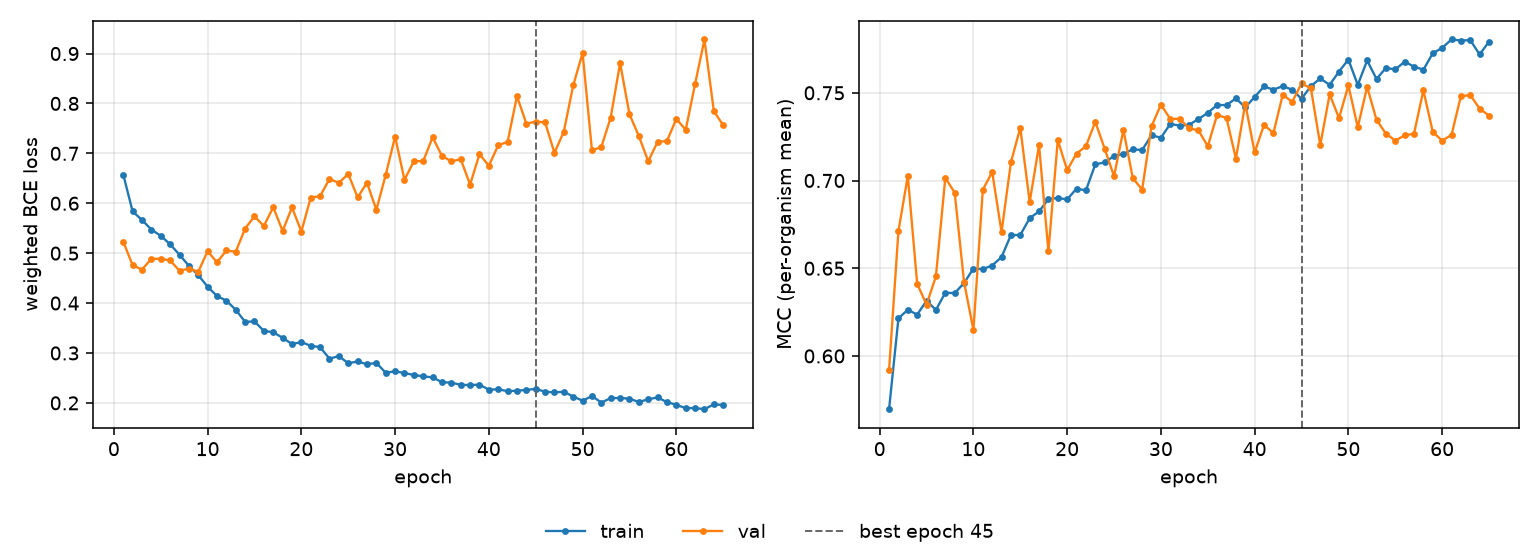

Data behind this chart, as committed beside it:
epoch, tr_loss, vl_loss, tr_mcc, vl_mcc, is_best
1, 0.6574, 0.5231, 0.5696, 0.5919, False
2, 0.5836, 0.4758, 0.6214, 0.6712, False
3, 0.5665, 0.4672, 0.6264, 0.7026, False
4, 0.5473, 0.4887, 0.6236, 0.6411, False
5, 0.5347, 0.4887, 0.6315, 0.6292, False
6, 0.5179, 0.4855, 0.6262, 0.6454, False
7, 0.4968, 0.4647, 0.636, 0.7015, False
8, 0.4747, 0.4691, 0.6358, 0.6931, False
9, 0.456, 0.4628, 0.6416, 0.6421, False
10, 0.4327, 0.5039, 0.6498, 0.6148, False
11, 0.4141, 0.4816, 0.6495, 0.6947, False
12, 0.4049, 0.5054, 0.6515, 0.7048, False
13, 0.3865, 0.5029, 0.6563, 0.6706, False
14, 0.3624, 0.5494, 0.6689, 0.7104, False
15, 0.3632, 0.5738, 0.6689, 0.73, False
16, 0.3442, 0.5544, 0.6785, 0.6877, False
17, 0.3417, 0.5921, 0.6824, 0.7202, False
18, 0.3303, 0.5444, 0.6894, 0.6596, False
19, 0.3179, 0.5917, 0.6901, 0.723, False
20, 0.3218, 0.5434, 0.6892, 0.7059, False
21, 0.3144, 0.6115, 0.6954, 0.7154, False
22, 0.3116, 0.6141, 0.6943, 0.7195, False
23, 0.2886, 0.6489, 0.7092, 0.7335, False
24, 0.2938, 0.6407, 0.7104, 0.7181, False
25, 0.2794, 0.659, 0.7139, 0.7024, False
26, 0.283, 0.6116, 0.7151, 0.7288, False
27, 0.2774, 0.6411, 0.7178, 0.7014, False
28, 0.2801, 0.5868, 0.7173, 0.6948, False
29, 0.2603, 0.657, 0.7258, 0.7309, False
30, 0.2634, 0.7335, 0.7244, 0.7433, False
31, 0.2597, 0.6468, 0.7323, 0.7351, False
32, 0.256, 0.6842, 0.7313, 0.7352, False
33, 0.2531, 0.6845, 0.7317, 0.7298, False
34, 0.2512, 0.7322, 0.735, 0.7286, False
35, 0.2414, 0.6947, 0.7386, 0.7195, False
36, 0.2405, 0.6839, 0.743, 0.7375, False
37, 0.2363, 0.6883, 0.743, 0.7355, False
38, 0.2357, 0.6374, 0.7468, 0.7125, False
39, 0.2366, 0.6984, 0.7417, 0.7439, False
40, 0.2265, 0.6751, 0.7476, 0.716, False
41, 0.2273, 0.7163, 0.7536, 0.7317, False
42, 0.2234, 0.7229, 0.7518, 0.727, False
43, 0.2245, 0.8146, 0.7538, 0.749, False
44, 0.226, 0.7594, 0.7518, 0.7448, False
45, 0.2281, 0.7636, 0.7466, 0.7553, True
46, 0.2223, 0.762, 0.7538, 0.7525, False
47, 0.2211, 0.7009, 0.7582, 0.7202, False
48, 0.2222, 0.7437, 0.7545, 0.7492, False
49, 0.2127, 0.8361, 0.7621, 0.7356, False
50, 0.2044, 0.9011, 0.7689, 0.7542, False
51, 0.2137, 0.7057, 0.7545, 0.7304, False
52, 0.2007, 0.7128, 0.7684, 0.7534, False
53, 0.2096, 0.7716, 0.7579, 0.7346, False
54, 0.2099, 0.8809, 0.7642, 0.7267, False
55, 0.2084, 0.7786, 0.7633, 0.7228, False
56, 0.2018, 0.7345, 0.7677, 0.7257, False
57, 0.2072, 0.6842, 0.765, 0.7267, False
58, 0.2109, 0.7228, 0.7631, 0.7514, False
59, 0.2016, 0.7249, 0.7725, 0.7278, False
60, 0.1961, 0.769, 0.7756, 0.7227, False
... 5 more rows
